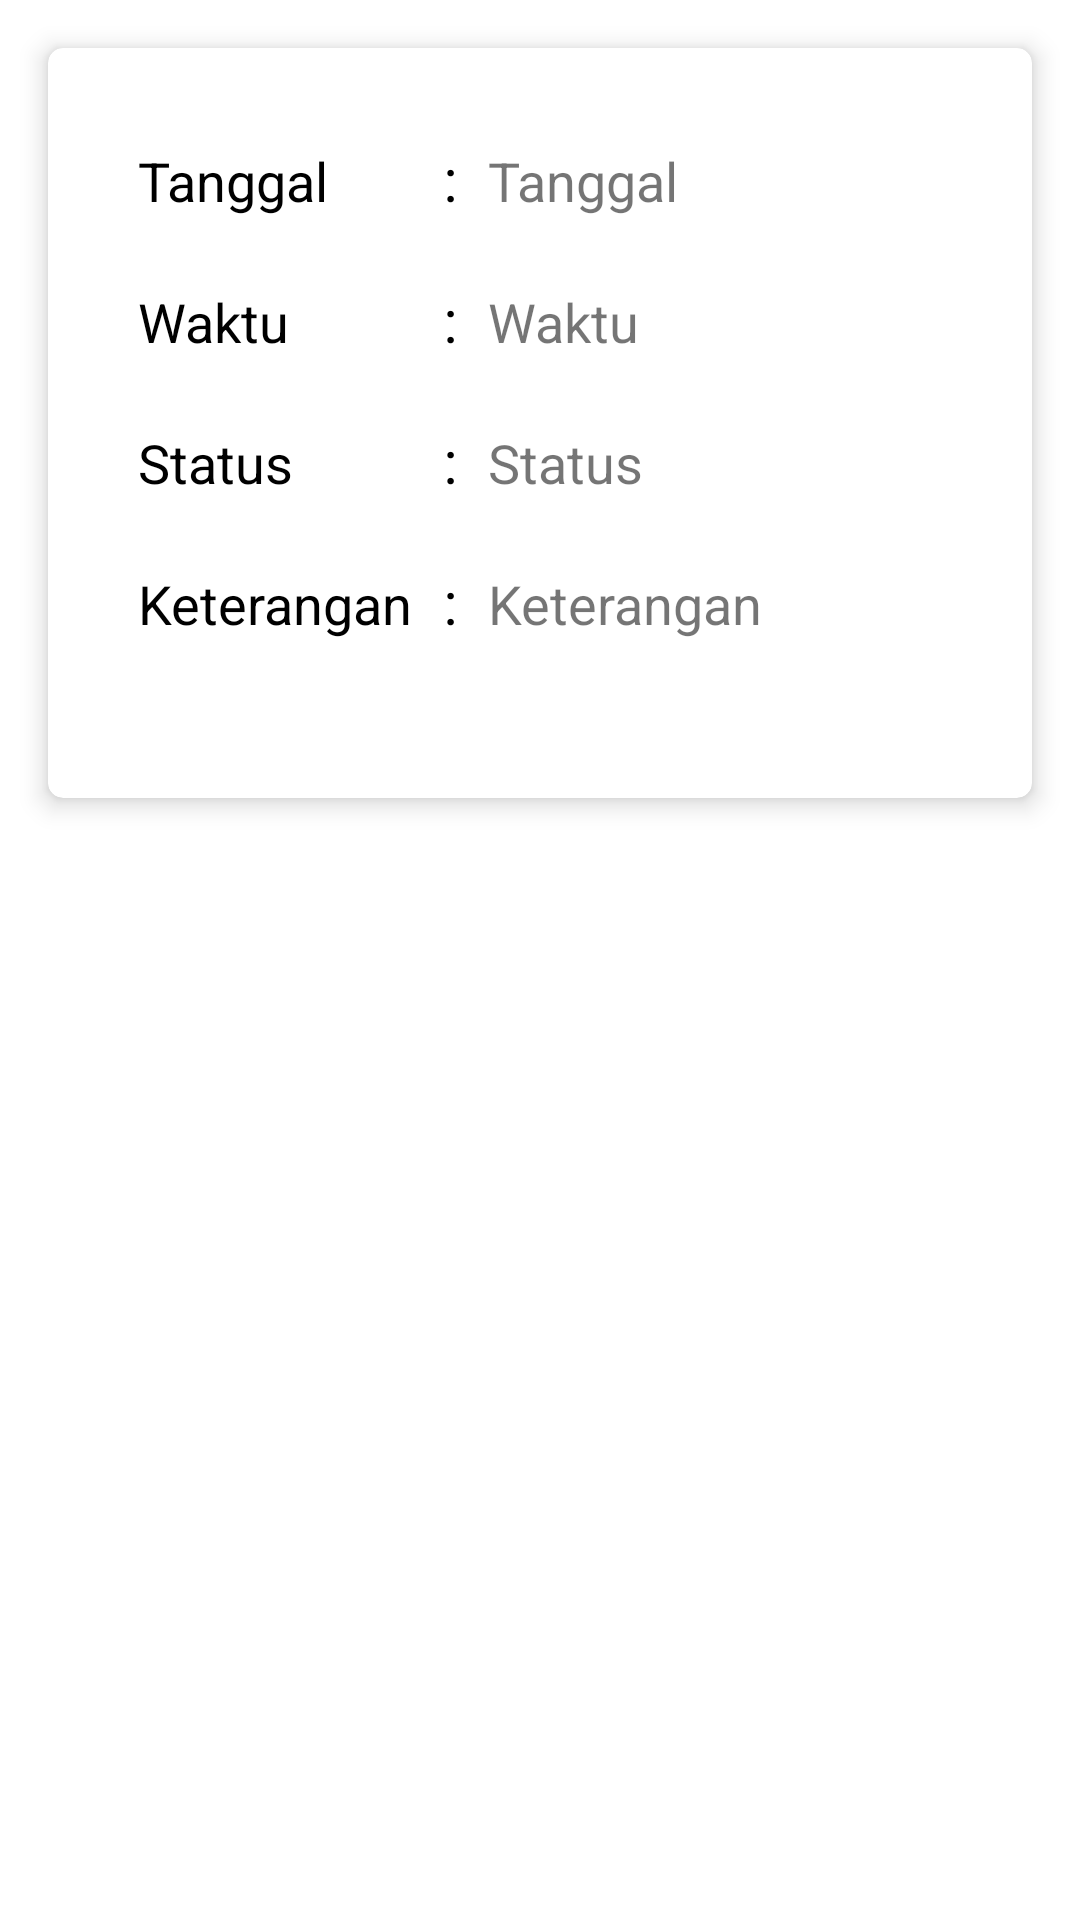

The Android layout XML behind this screen, and the referenced resources:
<!-- AndroidManifest.xml: application theme Theme.EPOSYANDU -->
<!-- res/layout/activity_detail_jadwal_anak.xml -->
<?xml version="1.0" encoding="utf-8"?>
<androidx.constraintlayout.widget.ConstraintLayout
    xmlns:android="http://schemas.android.com/apk/res/android"
    xmlns:app="http://schemas.android.com/apk/res-auto"
    xmlns:tools="http://schemas.android.com/tools"
    android:layout_width="match_parent"
    android:layout_height="match_parent"
    tools:context=".DetailJadwalAnakActivity">

    <androidx.cardview.widget.CardView
        android:layout_width="match_parent"
        android:layout_height="250dp"
        android:layout_marginStart="16dp"
        android:layout_marginTop="16dp"
        android:layout_marginEnd="16dp"
        app:cardCornerRadius="5dp"
        app:cardElevation="5dp"
        app:layout_constraintEnd_toEndOf="parent"
        app:layout_constraintHorizontal_bias="0.5"
        app:layout_constraintStart_toStartOf="parent"
        app:layout_constraintTop_toTopOf="parent">

        <androidx.constraintlayout.widget.ConstraintLayout
            android:layout_width="match_parent"
            android:layout_height="match_parent"
            android:padding="10dp">

            <TableLayout
                android:layout_width="match_parent"
                android:layout_height="0dp"
                app:layout_constraintBottom_toBottomOf="parent"
                app:layout_constraintEnd_toEndOf="parent"
                app:layout_constraintHorizontal_bias="0.5"
                app:layout_constraintStart_toStartOf="parent"
                app:layout_constraintTop_toTopOf="parent">

                <TableRow android:layout_marginTop="20dip">

                    <TextView
                        android:layout_width="wrap_content"
                        android:layout_height="wrap_content"
                        android:layout_marginStart="20dp"
                        android:text="@string/tanggal"
                        android:textColor="@color/black"
                        android:textSize="18sp" />

                    <TextView
                        android:layout_width="wrap_content"
                        android:layout_height="wrap_content"
                        android:layout_marginStart="10dp"
                        android:text="@string/titikdua"
                        android:textColor="@color/black"
                        android:textSize="20sp" />

                    <TextView
                        android:id="@+id/tvtanggal"
                        android:layout_width="wrap_content"
                        android:layout_height="wrap_content"
                        android:text="@string/tanggal"
                        android:layout_marginStart="10dp"
                        android:textSize="18sp"
                        />
                </TableRow>


                <TableRow android:layout_marginTop="20dip">

                    <TextView
                        android:layout_width="wrap_content"
                        android:layout_height="wrap_content"
                        android:layout_marginStart="20dp"
                        android:text="@string/waktu"
                        android:textColor="@color/black"
                        android:textSize="18sp"  />

                    <TextView
                        android:layout_width="wrap_content"
                        android:layout_height="wrap_content"
                        android:layout_marginStart="10dp"
                        android:text="@string/titikdua"
                        android:textColor="@color/black"
                        android:textSize="20sp" />

                    <TextView
                        android:id="@+id/tvwaktu"
                        android:layout_width="wrap_content"
                        android:layout_height="wrap_content"
                        android:text="@string/waktu"
                        android:layout_marginStart="10dp"
                        android:textSize="18sp"
                        />

                </TableRow>


                <TableRow android:layout_marginTop="20dip">

                    <TextView
                        android:layout_width="wrap_content"
                        android:layout_height="wrap_content"
                        android:layout_marginStart="20dp"
                        android:text="@string/status"
                        android:textColor="@color/black"
                        android:textSize="18sp"  />

                    <TextView
                        android:layout_width="wrap_content"
                        android:layout_height="wrap_content"
                        android:layout_marginStart="10dp"
                        android:text="@string/titikdua"
                        android:textColor="@color/black"
                        android:textSize="20sp" />

                    <TextView
                        android:id="@+id/tvStatus"
                        android:layout_width="wrap_content"
                        android:layout_height="wrap_content"
                        android:text="@string/status"
                        android:layout_marginStart="10dp"
                        android:textSize="18sp"
                        />
                </TableRow>


                <TableRow android:layout_marginTop="20dip">

                    <TextView
                        android:layout_width="wrap_content"
                        android:layout_height="wrap_content"
                        android:layout_marginStart="20dp"
                        android:text="@string/Keterangan"
                        android:textColor="@color/black"
                        android:textSize="18sp"  />

                    <TextView
                        android:layout_width="wrap_content"
                        android:layout_height="wrap_content"
                        android:layout_marginStart="10dp"
                        android:text="@string/titikdua"
                        android:textColor="@color/black"
                        android:textSize="20sp" />

                    <TextView
                        android:id="@+id/tvKeterangan"
                        android:layout_width="wrap_content"
                        android:layout_height="wrap_content"
                        android:text="@string/Keterangan"
                        android:layout_marginStart="10dp"
                        android:textSize="18sp"
                        android:minLines="2"
                        android:maxWidth="150dp"
                        />
                </TableRow>

            </TableLayout>
        </androidx.constraintlayout.widget.ConstraintLayout>
    </androidx.cardview.widget.CardView>
</androidx.constraintlayout.widget.ConstraintLayout>
<!-- resources referenced by this layout -->
<resources>
  <color name="black">#FF000000</color>
  <string name="Keterangan">Keterangan</string>
  <string name="status">Status</string>
  <string name="tanggal">Tanggal</string>
  <string name="titikdua">:</string>
  <string name="waktu">Waktu</string>
  <style name="Theme.EPOSYANDU" parent="Theme.MaterialComponents.DayNight.DarkActionBar">
          
          <item name="colorPrimary">@color/main_color</item>
          <item name="colorPrimaryVariant">@color/main_color</item>
          <item name="colorOnPrimary">@color/white</item>
          
          <item name="colorSecondary">@color/secondary_color</item>
          <item name="colorSecondaryVariant">@color/secondary_color</item>
          <item name="colorOnSecondary">@color/black</item>
          
          <item name="android:statusBarColor" tools:targetApi="l">?attr/colorPrimaryVariant</item>
          
          <item name="android:forceDarkAllowed" tools:targetApi="q">false</item>
      </style>
  <color name="main_color">#0956E0</color>
  <color name="white">#FFFFFFFF</color>
  <color name="secondary_color">#09ACE0</color>
</resources>
